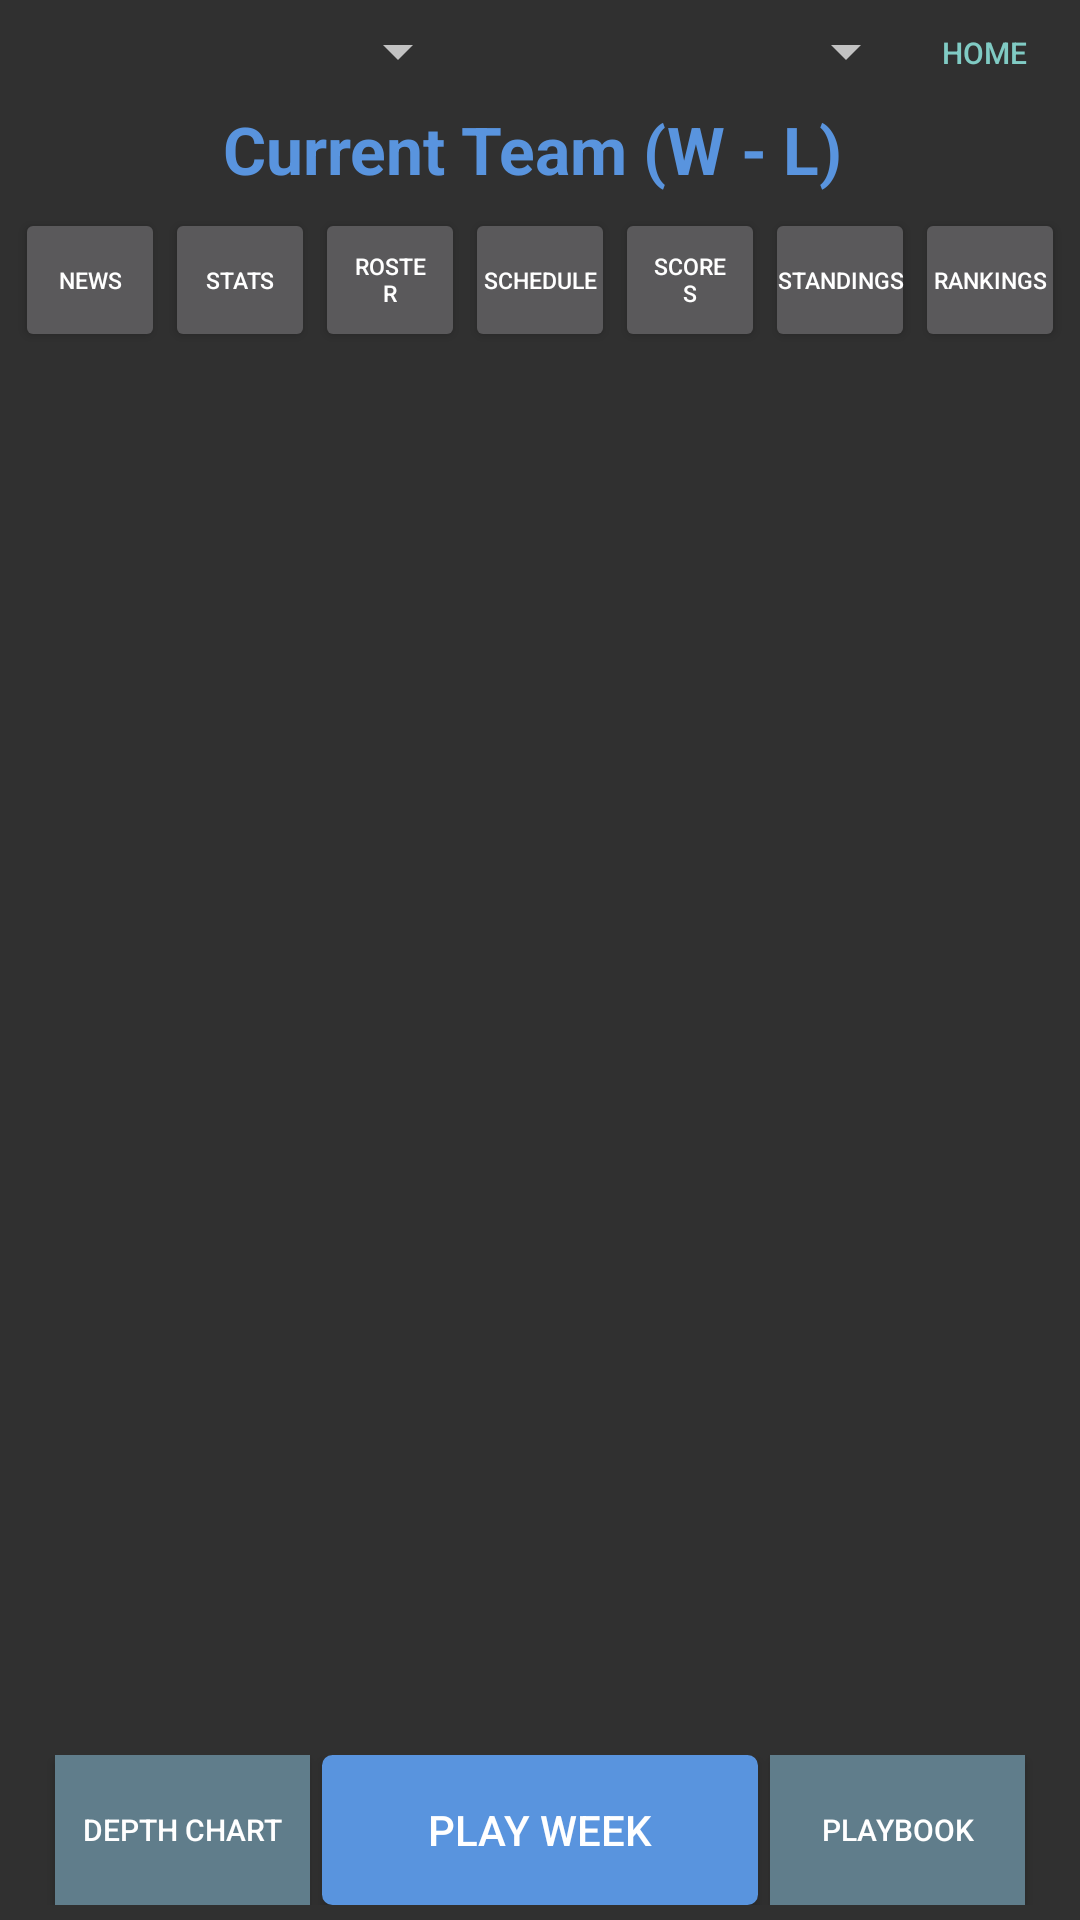

Produce the Android XML layout that renders to this screen, including the resource entries it uses.
<!-- AndroidManifest.xml: application theme AppTheme -->
<!-- res/layout/content_main.xml -->
<?xml version="1.0" encoding="utf-8"?>
<RelativeLayout xmlns:android="http://schemas.android.com/apk/res/android"
    xmlns:app="http://schemas.android.com/apk/res-auto"
    xmlns:tools="http://schemas.android.com/tools"
    android:layout_width="match_parent"
    android:layout_height="match_parent"
    android:paddingBottom="@dimen/activity_vertical_margin"
    android:paddingLeft="@dimen/activity_horizontal_margin"
    android:paddingRight="@dimen/activity_horizontal_margin"
    android:paddingTop="@dimen/activity_vertical_margin"
    android:theme="@android:style/ThemeOverlay.Material.Dark"
    app:layout_behavior="@string/appbar_scrolling_view_behavior"
    tools:context="antdroid.cfbcoach.MainActivity"
    tools:showIn="@layout/activity_main">

    <LinearLayout
        android:layout_width="match_parent"
        android:layout_height="match_parent"
        android:layout_alignParentStart="true"
        android:layout_alignParentTop="true"
        android:minHeight="15dp"
        android:minWidth="15dp"
        android:orientation="vertical"
        android:theme="@android:style/Theme.Material">

        <LinearLayout
            android:layout_width="fill_parent"
            android:layout_height="30dp"
            android:orientation="horizontal"
            android:paddingBottom="5sp"
            android:paddingEnd="5sp"
            android:paddingStart="5sp">

            <Spinner
                android:id="@+id/examineConfSpinner"
                android:layout_width="wrap_content"
                android:layout_height="wrap_content"
                android:layout_weight="4.70"
                android:paddingLeft="5dp"
                android:paddingRight="5dp" />

            <Spinner
                android:id="@+id/examineTeamSpinner"
                android:layout_width="wrap_content"
                android:layout_height="wrap_content"
                android:layout_weight="4.80"
                android:paddingLeft="5dp"
                android:paddingRight="5dp" />

            <Button
                android:id="@+id/buttonHome"
                android:layout_width="44dp"
                android:layout_height="25dp"
                android:layout_alignParentBottom="true"
                android:layout_alignParentStart="true"
                android:layout_marginBottom="72dp"
                android:background="?android:attr/selectableItemBackgroundBorderless"
                android:text="Home"
                android:textColor="?android:attr/textColorLink"
                android:textSize="10sp"
                android:visibility="visible" />
        </LinearLayout>

        <TextView
            android:id="@+id/currentTeamText"
            android:layout_width="match_parent"
            android:layout_height="wrap_content"
            android:gravity="center"
            android:text="Current Team (W - L) "
            android:textAlignment="gravity"
            android:textAppearance="?android:attr/textAppearanceLarge"
            android:textColor="@color/winColor"
            android:textStyle="bold" />

        <LinearLayout
            android:layout_width="fill_parent"
            android:layout_height="wrap_content"
            android:gravity="center"
            android:orientation="horizontal"
            android:paddingTop="5sp">

            <Button
                android:id="@+id/buttonNews"
                android:layout_width="0dip"
                android:layout_height="wrap_content"
                android:layout_weight="1"
                android:text="News"
                android:textSize="7.5sp" />

            <Button
                android:id="@+id/teamStatsButton"
                android:layout_width="0dp"
                android:layout_height="wrap_content"
                android:layout_weight="1"
                android:text="Stats"
                android:textSize="7.5sp" />

            <Button
                android:id="@+id/playerStatsButton"
                android:layout_width="0dp"
                android:layout_height="wrap_content"
                android:layout_weight="1"
                android:text="Roster"
                android:textSize="7.5sp" />

            <Button
                android:id="@+id/teamScheduleButton"
                android:layout_width="0dip"
                android:layout_height="wrap_content"
                android:layout_weight="1"
                android:paddingLeft="2dp"
                android:paddingRight="2dp"
                android:text="Schedule"
                android:textSize="7.5sp" />

            <Button
                android:id="@+id/buttonScores"
                android:layout_width="0dp"
                android:layout_height="wrap_content"
                android:layout_weight="1"
                android:text="Scores"
                android:textSize="7.5sp" />

            <Button
                android:id="@+id/standingsButton"
                android:layout_width="0dp"
                android:layout_height="wrap_content"
                android:layout_weight="1"
                android:paddingLeft="2dp"
                android:paddingRight="2dp"
                android:text="Standings"
                android:textSize="7.5sp" />

            <Button
                android:id="@+id/rankingsButton"
                android:layout_width="0dp"
                android:layout_height="wrap_content"
                android:layout_weight="1"
                android:paddingLeft="2dp"
                android:paddingRight="2dp"
                android:text="Rankings"
                android:textSize="7.5sp" />

        </LinearLayout>

        <LinearLayout
            android:layout_width="match_parent"
            android:layout_height="0dip"
            android:layout_weight="6"
            android:orientation="vertical"
            android:weightSum="1">

            <ExpandableListView
                android:id="@+id/playerStatsExpandList"
                android:layout_width="match_parent"
                android:layout_height="match_parent"
                android:layout_weight="1"
                android:paddingBottom="5dp"
                android:paddingTop="5dp" />

            <ListView
                android:id="@+id/mainList"
                android:layout_width="match_parent"
                android:layout_height="match_parent"
                android:backgroundTintMode="src_over"
                android:padding="5dp"></ListView>
        </LinearLayout>

        <LinearLayout
            android:layout_width="match_parent"
            android:layout_height="0dip"
            android:layout_weight="0.64"
            android:gravity="center|bottom"
            android:orientation="horizontal"
            android:weightSum="1">

            <Button
                android:id="@+id/buttonDepthChart"
                android:layout_width="85dp"
                android:layout_height="match_parent"
                android:layout_marginLeft="2dp"
                android:layout_marginRight="2dp"
                android:background="@color/colorPrimary"
                android:paddingLeft="1dp"
                android:paddingRight="1dp"
                android:text="Depth Chart"
                android:textAlignment="center"
                android:textColor="#ffffff"
                android:textSize="10sp" />

            <Button
                android:id="@+id/simGameButton"
                android:layout_width="wrap_content"
                android:layout_height="match_parent"
                android:layout_marginLeft="2dp"
                android:layout_marginRight="2dp"
                android:layout_weight="0.72"
                android:background="@drawable/button_shape_fc_win"
                android:paddingLeft="1dp"
                android:paddingRight="1dp"
                android:text="Play Week"
                android:textColor="#ffffff" />

            <Button
                android:id="@+id/buttonStrategy"
                android:layout_width="85dp"
                android:layout_height="match_parent"
                android:layout_marginLeft="2dp"
                android:layout_marginRight="2dp"
                android:background="@color/colorPrimary"
                android:paddingLeft="1dp"
                android:paddingRight="1dp"
                android:text="Playbook"
                android:textAlignment="center"
                android:textColor="#ffffff"
                android:textSize="10sp" />
        </LinearLayout>
    </LinearLayout>

</RelativeLayout>
<!-- res/layout/activity_main.xml (included above) -->
<?xml version="1.0" encoding="utf-8"?>
<android.support.design.widget.CoordinatorLayout xmlns:android="http://schemas.android.com/apk/res/android"
    xmlns:app="http://schemas.android.com/apk/res-auto"
    xmlns:tools="http://schemas.android.com/tools"
    android:layout_width="match_parent"
    android:layout_height="match_parent"
    android:fitsSystemWindows="true"
    tools:context="antdroid.cfbcoach.MainActivity">

    <android.support.design.widget.AppBarLayout
        android:layout_width="match_parent"
        android:layout_height="wrap_content"
        android:theme="@style/AppTheme.AppBarOverlay">

        <android.support.v7.widget.Toolbar
            android:id="@+id/toolbar"
            android:layout_width="match_parent"
            android:layout_height="?attr/actionBarSize"
            android:background="@color/winColor"
            app:popupTheme="@style/AppTheme.PopupOverlay" />

    </android.support.design.widget.AppBarLayout>

    <include layout="@layout/content_main" />

</android.support.design.widget.CoordinatorLayout>
<!-- resources referenced by this layout -->
<resources>
  <color name="colorPrimary">#607d8b</color>
  <color name="winColor">#5994DE</color>
  <dimen name="activity_horizontal_margin">5dp</dimen>
  <dimen name="activity_vertical_margin">5dp</dimen>
  <!-- drawable button_shape_fc_win (drawable) -->
  <?xml version="1.0" encoding="utf-8"?>
  <selector xmlns:android="http://schemas.android.com/apk/res/android">
  
      <item android:state_pressed="true" >
          <shape>
              <gradient
                  android:startColor="@color/winColorPressed"
                  android:endColor="@color/winColorPressed"
                  android:angle="270" />
              <stroke
                  android:width="3dp"
                  android:color="@color/winColorPressed" />
              <corners
                  android:radius="1dp" />
              <padding
                  android:left="10dp"
                  android:top="10dp"
                  android:right="10dp"
                  android:bottom="10dp" />
          </shape>
      </item>
  
      <item android:state_focused="true" >
          <shape>
              <gradient
                  android:endColor="@color/winColorPressed"
                  android:startColor="@color/winColorPressed"
                  android:angle="270" />
              <stroke
                  android:width="3dp"
                  android:color="@color/winColorPressed" />
              <corners
                  android:radius="1dp" />
              <padding
                  android:left="10dp"
                  android:top="10dp"
                  android:right="10dp"
                  android:bottom="10dp" />
          </shape>
      </item>
  
      <item>
          <shape>
              <gradient
                  android:endColor="@color/winColor"
                  android:startColor="@color/winColor"
                  android:angle="270" />
              <stroke
                  android:width="5dp"
                  android:color="@color/winColor"/>
              <corners
                  android:radius="1dp" />
              <padding
                  android:left="10dp"
                  android:top="10dp"
                  android:right="10dp"
                  android:bottom="10dp" />
              <solid
                  android:color="@color/winColor"/>
  
          </shape>
      </item>
  
  </selector>
  <style name="AppTheme.AppBarOverlay" parent="ThemeOverlay.AppCompat.Dark.ActionBar" />
  <style name="AppTheme.PopupOverlay" parent="ThemeOverlay.AppCompat.Light" />
  <style name="AppTheme" parent="Theme.AppCompat.NoActionBar">
          
      </style>
  <color name="winColorPressed">#4a78ec</color>
</resources>
